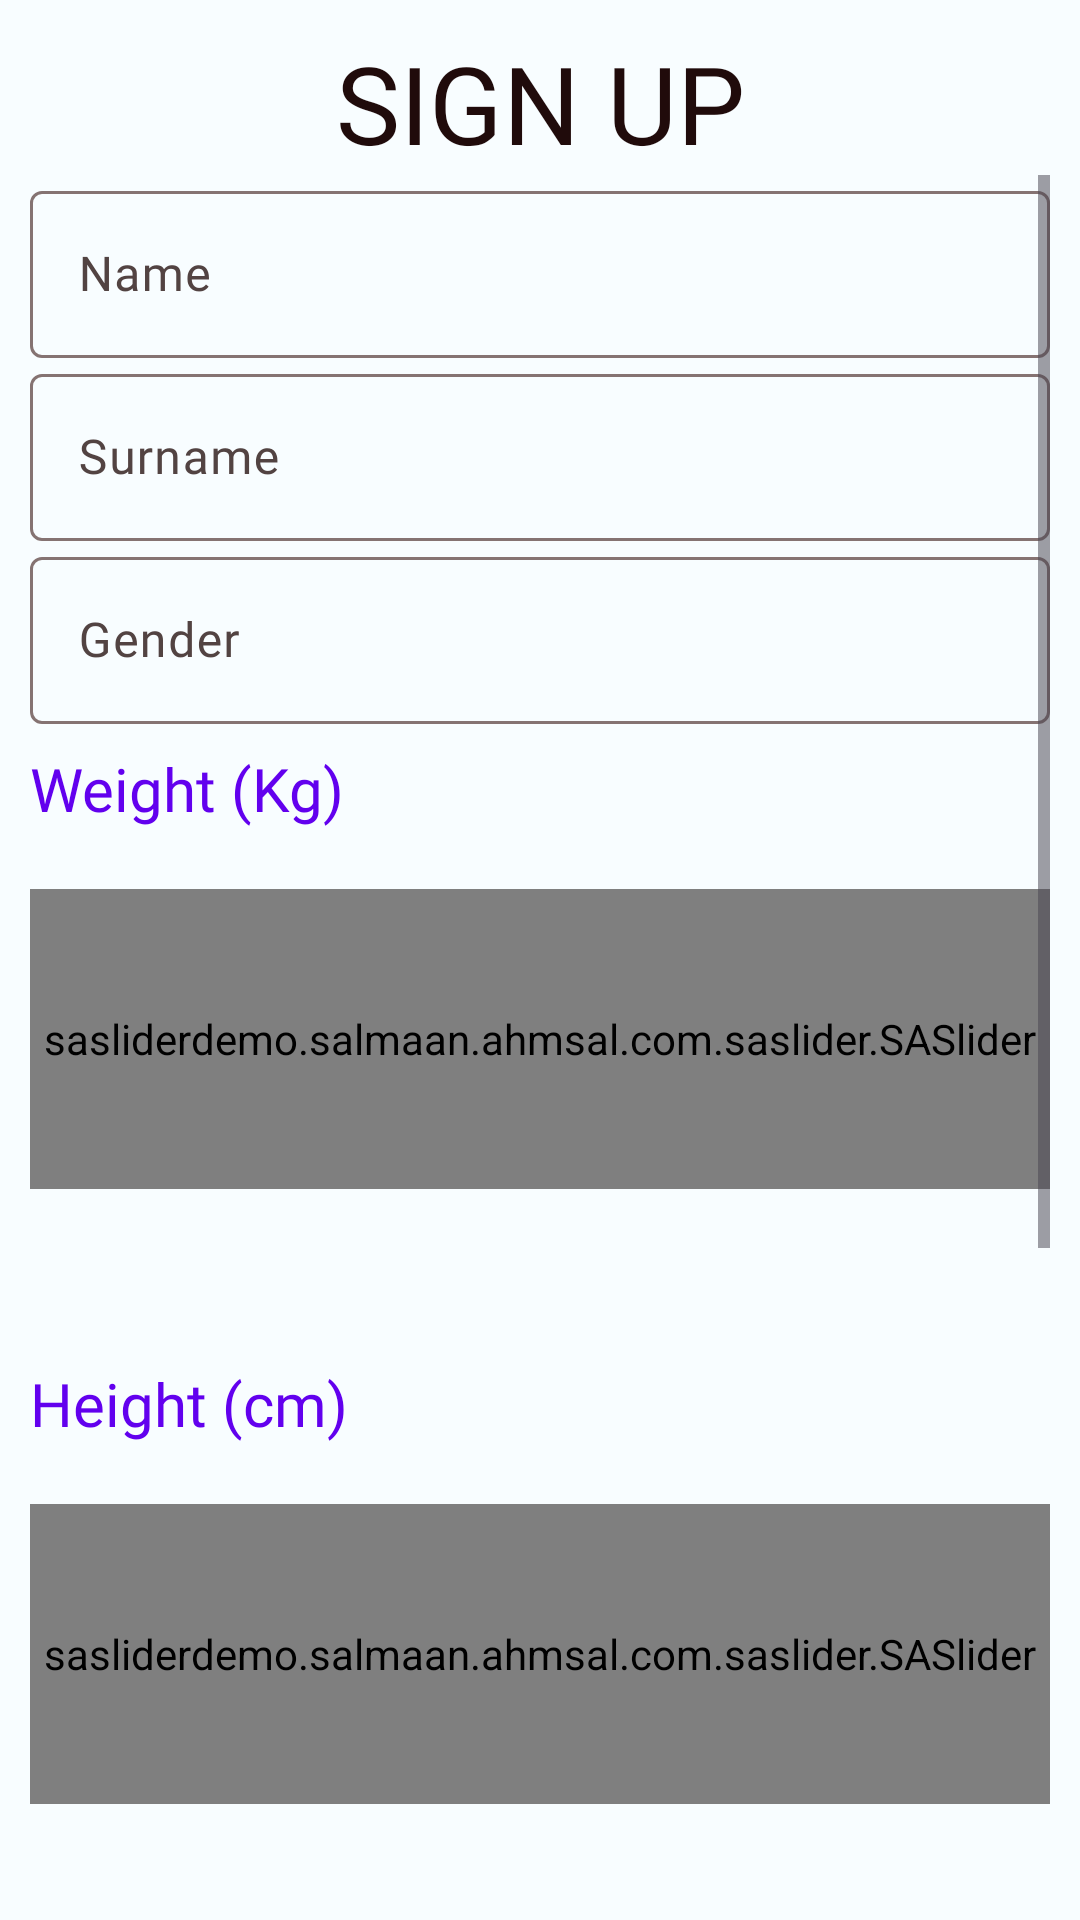

Layout XML and referenced resources for this Android screen:
<!-- AndroidManifest.xml: application theme Base.Theme.AsilApp -->
<!-- res/layout/register_fragment_layout.xml -->
<RelativeLayout xmlns:android="http://schemas.android.com/apk/res/android"
    android:layout_height="wrap_content"
    android:layout_width="match_parent"
    xmlns:app="http://schemas.android.com/apk/res-auto"
    android:padding="10dp"
    android:background="@drawable/rounded_relative_layout"
    app:circularflow_radiusInDP="20dp">

    <TextView
        android:id="@+id/lblText"
        style="@style/TitleText"
        android:layout_width="match_parent"
        android:layout_height="wrap_content"
        android:layout_marginStart="@dimen/text_margin"
        android:layout_marginTop="@dimen/text_margin"
        android:layout_marginEnd="@dimen/text_margin"
        android:layout_marginBottom="@dimen/text_margin"
        android:text="@string/sign_up"
        android:textAlignment="center" />

    <ScrollView
        android:id="@+id/scrollView"
        android:layout_width="wrap_content"
        android:layout_height="wrap_content"
        android:layout_below="@+id/lblText">

        <RelativeLayout
            android:layout_width="wrap_content"
            android:layout_height="wrap_content">

            <com.google.android.material.textfield.TextInputLayout
                android:id="@+id/txtName_inputlayout"
                android:layout_width="match_parent"
                android:layout_height="wrap_content"
                android:hint="@string/name">
                <com.google.android.material.textfield.TextInputEditText
                    android:id="@+id/txtName"
                    android:layout_width="match_parent"
                    android:layout_height="wrap_content"
                    style="@style/RegularText"
                    />
            </com.google.android.material.textfield.TextInputLayout>
            <com.google.android.material.textfield.TextInputLayout
                android:id="@+id/txtSurname_inputlayout"
                android:layout_width="match_parent"
                android:layout_height="wrap_content"
                android:hint="@string/surname"
                android:layout_below="@id/txtName_inputlayout">
                <com.google.android.material.textfield.TextInputEditText
                    android:id="@+id/txtSurname"
                    android:layout_width="match_parent"
                    android:layout_height="wrap_content"
                    style="@style/RegularText">

                </com.google.android.material.textfield.TextInputEditText>
            </com.google.android.material.textfield.TextInputLayout>
            <com.google.android.material.textfield.TextInputLayout
                android:id="@+id/txtGender_inputlayout"
                android:layout_width="match_parent"
                android:layout_height="wrap_content"
                android:hint="@string/gender"
                android:layout_below="@id/txtSurname_inputlayout">
                <com.google.android.material.textfield.TextInputEditText
                    android:id="@+id/txtGender"
                    android:layout_width="match_parent"
                    android:layout_height="wrap_content"
                    style="@style/RegularText">

                </com.google.android.material.textfield.TextInputEditText>

                <TextView
                    android:id="@+id/weight"
                    style="@style/SubtitleText2"
                    android:layout_width="wrap_content"
                    android:layout_height="wrap_content"
                    android:layout_marginTop="8dp"
                    android:text="@string/weight"
                    android:textColor="@color/colorPrimary" />

                <sasliderdemo.salmaan.ahmsal.com.saslider.SASlider
                    android:id="@+id/weightSlider"
                    android:layout_width="match_parent"
                    android:layout_height="100dp"
                    android:layout_marginTop="20dp"
                    android:layout_marginBottom="50dp"
                    app:layout_constraintTop_toTopOf="parent"
                    app:circleColor="@android:color/darker_gray"
                    app:defaultValue="70"
                    app:editTextBorderColor="@color/colorPrimary"
                    app:isDecimal="false"
                    app:maxValue="200"
                    app:minValue="30"
                    app:criticalColor="@color/seed"
                    app:upperThreshold="200"
                    app:lowerThreshold="30"
                    app:sliderColor="@color/colorPrimary" />

                <TextView
                    android:id="@+id/height"
                    style="@style/SubtitleText2"
                    android:layout_width="wrap_content"
                    android:layout_height="wrap_content"
                    android:layout_marginTop="8dp"
                    android:text="@string/height"
                    android:textColor="@color/colorPrimary" />

                <sasliderdemo.salmaan.ahmsal.com.saslider.SASlider
                    android:id="@+id/heightSlider"
                    android:layout_width="match_parent"
                    android:layout_height="100dp"
                    android:layout_marginTop="20dp"
                    android:layout_marginBottom="50dp"
                    app:layout_constraintTop_toTopOf="parent"
                    app:circleColor="@android:color/darker_gray"
                    app:defaultValue="170"
                    app:editTextBorderColor="@color/seed"
                    app:isDecimal="false"
                    app:maxValue="220"
                    app:minValue="140"
                    app:criticalColor="@color/seed"
                    app:upperThreshold="220"
                    app:lowerThreshold="140"
                    app:sliderColor="@color/seed" />

            </com.google.android.material.textfield.TextInputLayout>
            <com.google.android.material.textfield.TextInputLayout
                android:id="@+id/txtEmail_inputlayout"
                android:layout_width="match_parent"
                android:layout_height="wrap_content"
                android:hint="E-mail"
                android:layout_below="@id/txtGender_inputlayout">
                <com.google.android.material.textfield.TextInputEditText
                    android:id="@+id/txtEmail"
                    android:layout_width="match_parent"
                    android:layout_height="wrap_content"
                    style="@style/RegularText">

                </com.google.android.material.textfield.TextInputEditText>
            </com.google.android.material.textfield.TextInputLayout>

            <com.google.android.material.textfield.TextInputLayout
                android:id="@+id/txtPassword_inputlayout"
                android:layout_width="match_parent"
                android:layout_height="wrap_content"
                android:hint="Password"
                android:layout_below="@id/txtEmail_inputlayout"
                app:passwordToggleEnabled="true">
                <com.google.android.material.textfield.TextInputEditText
                    android:id="@+id/txtPassword"
                    android:layout_width="match_parent"
                    android:layout_height="wrap_content"
                    android:inputType="textPassword"
                    style="@style/RegularText">

                </com.google.android.material.textfield.TextInputEditText>
            </com.google.android.material.textfield.TextInputLayout>

            <com.google.android.material.textfield.TextInputLayout
                android:id="@+id/txtPasswordConf_inputlayout"
                android:layout_width="match_parent"
                android:layout_height="wrap_content"
                android:hint="@string/confirm_password"
                android:layout_below="@id/txtPassword_inputlayout"
                app:passwordToggleEnabled="true">
                <com.google.android.material.textfield.TextInputEditText
                    android:id="@+id/txtPasswordConf"
                    android:layout_width="match_parent"
                    android:layout_height="wrap_content"
                    android:inputType="textPassword"
                    style="@style/RegularText">

                </com.google.android.material.textfield.TextInputEditText>
            </com.google.android.material.textfield.TextInputLayout>


            <com.google.android.material.button.MaterialButton
                android:id="@+id/date_of_birth"
                style="@style/CustomMaterialButton"
                android:layout_width="match_parent"
                android:layout_height="wrap_content"
                android:text="@string/birth_date"
                android:textAllCaps="false"
                android:layout_below="@+id/txtPasswordConf_inputlayout"
                app:icon="@drawable/event"
                app:iconGravity="end" />


            <Button
                android:id="@+id/btnRegister"
                android:layout_width="200dp"
                android:layout_height="wrap_content"
                android:layout_below="@+id/date_of_birth"
                android:layout_centerInParent="true"
                android:layout_marginTop="20dp"
                android:text="@string/sign_up" />

            <TextView
                android:id="@+id/txtLogin"
                style="@style/RegularText"
                android:layout_width="wrap_content"
                android:layout_height="wrap_content"
                android:layout_below="@id/btnRegister"
                android:layout_centerHorizontal="true"
                android:layout_marginStart="@dimen/text_margin"
                android:layout_marginTop="@dimen/text_margin"
                android:layout_marginEnd="@dimen/text_margin"
                android:layout_marginBottom="@dimen/text_margin"
                android:text="@string/login" />

        </RelativeLayout>

    </ScrollView>

    <ProgressBar
        android:id="@+id/progressBar"
        android:layout_width="wrap_content"
        android:layout_height="wrap_content"
        android:layout_below="@id/scrollView"
        android:layout_centerHorizontal="true"
        android:layout_marginTop="40dp"
        android:visibility="gone"/>


</RelativeLayout>
<!-- resources referenced by this layout -->
<resources>
  <color name="seed">#200b0b</color>
  <string name="birth_date">Enter your Birth Date</string>
  <string name="confirm_password">Confirm Password</string>
  <string name="gender">Gender</string>
  <string name="height">Height (cm)</string>
  <string name="login">Did you have an account? Log in!</string>
  <string name="name">Name</string>
  <string name="sign_up">SIGN UP</string>
  <string name="surname">Surname</string>
  <string name="weight">Weight (Kg)</string>
  <style name="CustomMaterialButton" parent="Widget.MaterialComponents.Button.OutlinedButton">
          <item name="backgroundTint">@color/transparent</item>
          <item name="strokeWidth">1dp</item>
      </style>
  <style name="RegularText">
          <item name="android:fontFamily">@font/ember_light</item>
          <item name="android:textSize">16sp</item>
          <item name="android:textColor">@color/seed</item>
      </style>
  <style name="SubtitleText2">
          <item name="android:fontFamily">@font/ember_bold</item>
          <item name="android:textSize">20sp</item>
          <item name="android:textColor">@color/seed</item>
      </style>
  <style name="TitleText">
          <item name="android:fontFamily">@font/ember_display_light</item>
          <item name="android:textSize">36sp</item>
          <item name="android:textColor">@color/seed</item>
      </style>
  <color name="transparent">#00000000</color>
  <color name="md_theme_light_primary">#9C4143</color>
  <color name="md_theme_light_onPrimary">#FFFFFF</color>
  <color name="md_theme_light_primaryContainer">#FFDAD8</color>
  <color name="md_theme_light_onPrimaryContainer">#410007</color>
  <color name="md_theme_light_secondary">#8A5000</color>
  <color name="md_theme_light_onSecondary">#FFFFFF</color>
  <color name="md_theme_light_secondaryContainer">#FFDCBE</color>
  <color name="md_theme_light_onSecondaryContainer">#2C1600</color>
  <color name="md_theme_light_tertiary">#954A05</color>
  <color name="md_theme_light_onTertiary">#FFFFFF</color>
  <color name="md_theme_light_tertiaryContainer">#FFDCC7</color>
  <color name="md_theme_light_onTertiaryContainer">#311300</color>
  <color name="md_theme_light_error">#BA1A1A</color>
  <color name="md_theme_light_errorContainer">#FFDAD6</color>
  <color name="md_theme_light_onError">#FFFFFF</color>
  <color name="md_theme_light_onErrorContainer">#410002</color>
  <color name="md_theme_light_background">#F8FDFF</color>
  <color name="md_theme_light_onBackground">#001F25</color>
  <color name="md_theme_light_surface">#F8FDFF</color>
  <color name="md_theme_light_onSurface">#001F25</color>
  <color name="md_theme_light_surfaceVariant">#F4DDDC</color>
  <color name="md_theme_light_onSurfaceVariant">#524342</color>
  <color name="md_theme_light_outline">#857372</color>
  <color name="md_theme_light_inverseOnSurface">#D6F6FF</color>
  <color name="md_theme_light_inverseSurface">#00363F</color>
  <color name="md_theme_light_inversePrimary">#FFB3B1</color>
  <!-- not gathered from this repository: default colours our renderer supplied (Android Studio template values) -->
  <color name="colorPrimary">#FF6200EE</color>
</resources>
